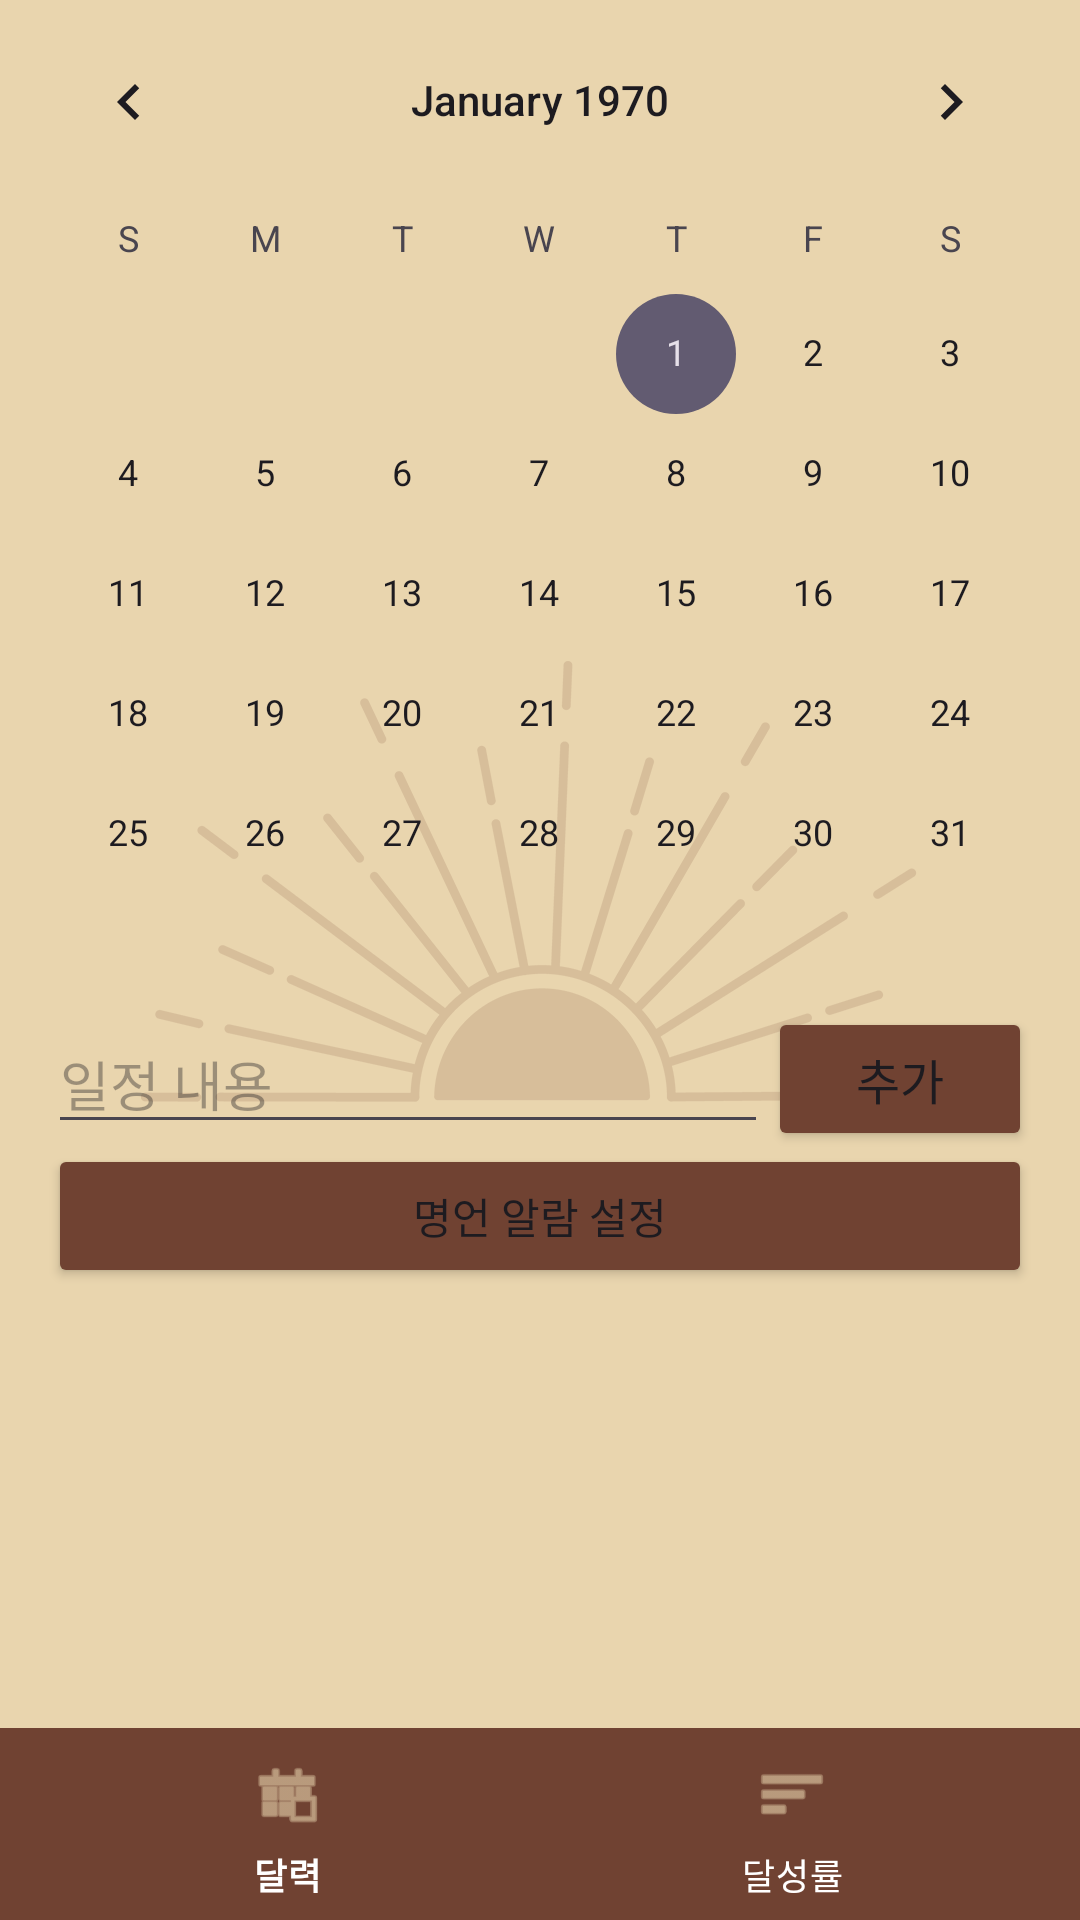

Write the Android layout XML for this screen, with the resource values it uses.
<!-- AndroidManifest.xml: application theme Theme.MiracleMorning -->
<!-- res/layout/activity_main.xml -->
<?xml version="1.0" encoding="utf-8"?>
<androidx.constraintlayout.widget.ConstraintLayout
    xmlns:android="http://schemas.android.com/apk/res/android"
    xmlns:app="http://schemas.android.com/apk/res-auto"
    android:layout_width="match_parent"
    android:layout_height="match_parent"
    android:id="@+id/main"
    android:background="@color/bg_cream">

    <ImageView
        android:id="@+id/imageView"
        android:layout_width="wrap_content"
        android:layout_height="wrap_content"
        app:layout_constraintBottom_toBottomOf="parent"
        app:layout_constraintEnd_toEndOf="parent"
        app:layout_constraintStart_toStartOf="parent"
        app:layout_constraintTop_toTopOf="parent"
        app:srcCompat="@drawable/bg" />

    <CalendarView
        android:id="@+id/calendarView"
        android:layout_width="0dp"
        android:layout_height="wrap_content"
        app:layout_constraintEnd_toEndOf="parent"
        app:layout_constraintStart_toStartOf="parent"
        app:layout_constraintTop_toTopOf="parent" />

    <EditText
        android:id="@+id/etContent"
        android:layout_width="0dp"
        android:layout_height="wrap_content"
        android:layout_marginLeft="16dp"
        android:hint="일정 내용"
        app:layout_constraintEnd_toStartOf="@+id/btnAdd"
        app:layout_constraintHorizontal_weight="1"
        app:layout_constraintStart_toStartOf="parent"
        app:layout_constraintTop_toBottomOf="@id/calendarView" />

    <Button
        android:id="@+id/btnAdd"
        android:layout_width="wrap_content"
        android:layout_height="wrap_content"
        android:layout_marginRight="16dp"
        android:backgroundTint="@color/btn_save"
        android:text="추가"
        android:textSize="16sp"
        app:layout_constraintBottom_toBottomOf="@id/etContent"
        app:layout_constraintEnd_toEndOf="parent"
        app:layout_constraintTop_toTopOf="@id/etContent" />

    <Button
        android:id="@+id/btnQuoteAlarms"
        android:layout_width="0dp"
        android:layout_height="wrap_content"
        android:layout_marginLeft="16dp"
        android:layout_marginRight="16dp"
        android:backgroundTint="@color/btn_save"
        android:text="명언 알람 설정"
        app:layout_constraintEnd_toEndOf="parent"
        app:layout_constraintStart_toStartOf="parent"
        app:layout_constraintTop_toBottomOf="@id/etContent" />

    <androidx.recyclerview.widget.RecyclerView
        android:id="@+id/recyclerView"
        android:layout_width="0dp"
        android:layout_height="0dp"
        android:layout_marginLeft="16dp"
        android:layout_marginTop="8dp"
        android:layout_marginRight="16dp"
        app:layout_constraintBottom_toTopOf="@id/bottom_navigation"
        app:layout_constraintEnd_toEndOf="parent"
        app:layout_constraintStart_toStartOf="parent"
        app:layout_constraintTop_toBottomOf="@+id/btnQuoteAlarms" />

    <com.google.android.material.bottomnavigation.BottomNavigationView
        android:id="@+id/bottom_navigation"
        style="@style/Widget.MaterialComponents.BottomNavigationView.Colored"
        android:layout_width="match_parent"
        android:layout_height="64dp"
        android:background="@color/btn_save"
        android:paddingTop="2dp"
        app:elevation="10dp"
        app:itemIconSize="24dp"
        app:itemIconTint="@color/bg_cream"
        app:itemTextColor="@color/white"
        app:labelVisibilityMode="labeled"
        app:layout_constraintBottom_toBottomOf="parent"
        app:layout_constraintEnd_toEndOf="parent"
        app:layout_constraintHorizontal_bias="0.0"
        app:layout_constraintStart_toStartOf="parent"
        app:menu="@menu/bottom_nav_menu" />

    <View
        android:layout_width="match_parent"
        android:layout_height="1dp"
        app:layout_constraintBottom_toTopOf="@id/bottom_navigation" />

</androidx.constraintlayout.widget.ConstraintLayout>
<!-- resources referenced by this layout -->
<resources>
  <color name="bg_cream">#E9D5AE</color>
  <color name="btn_save">#704232</color>
  <color name="white">#FFFFFFFF</color>
  <!-- drawable bg: png bitmap (drawable, 42412 bytes) -->
  <style name="Theme.MiracleMorning" parent="Base.Theme.MiracleMorning" />
  <style name="Base.Theme.MiracleMorning" parent="Theme.Material3.DayNight.NoActionBar">
          
          
      </style>
</resources>
